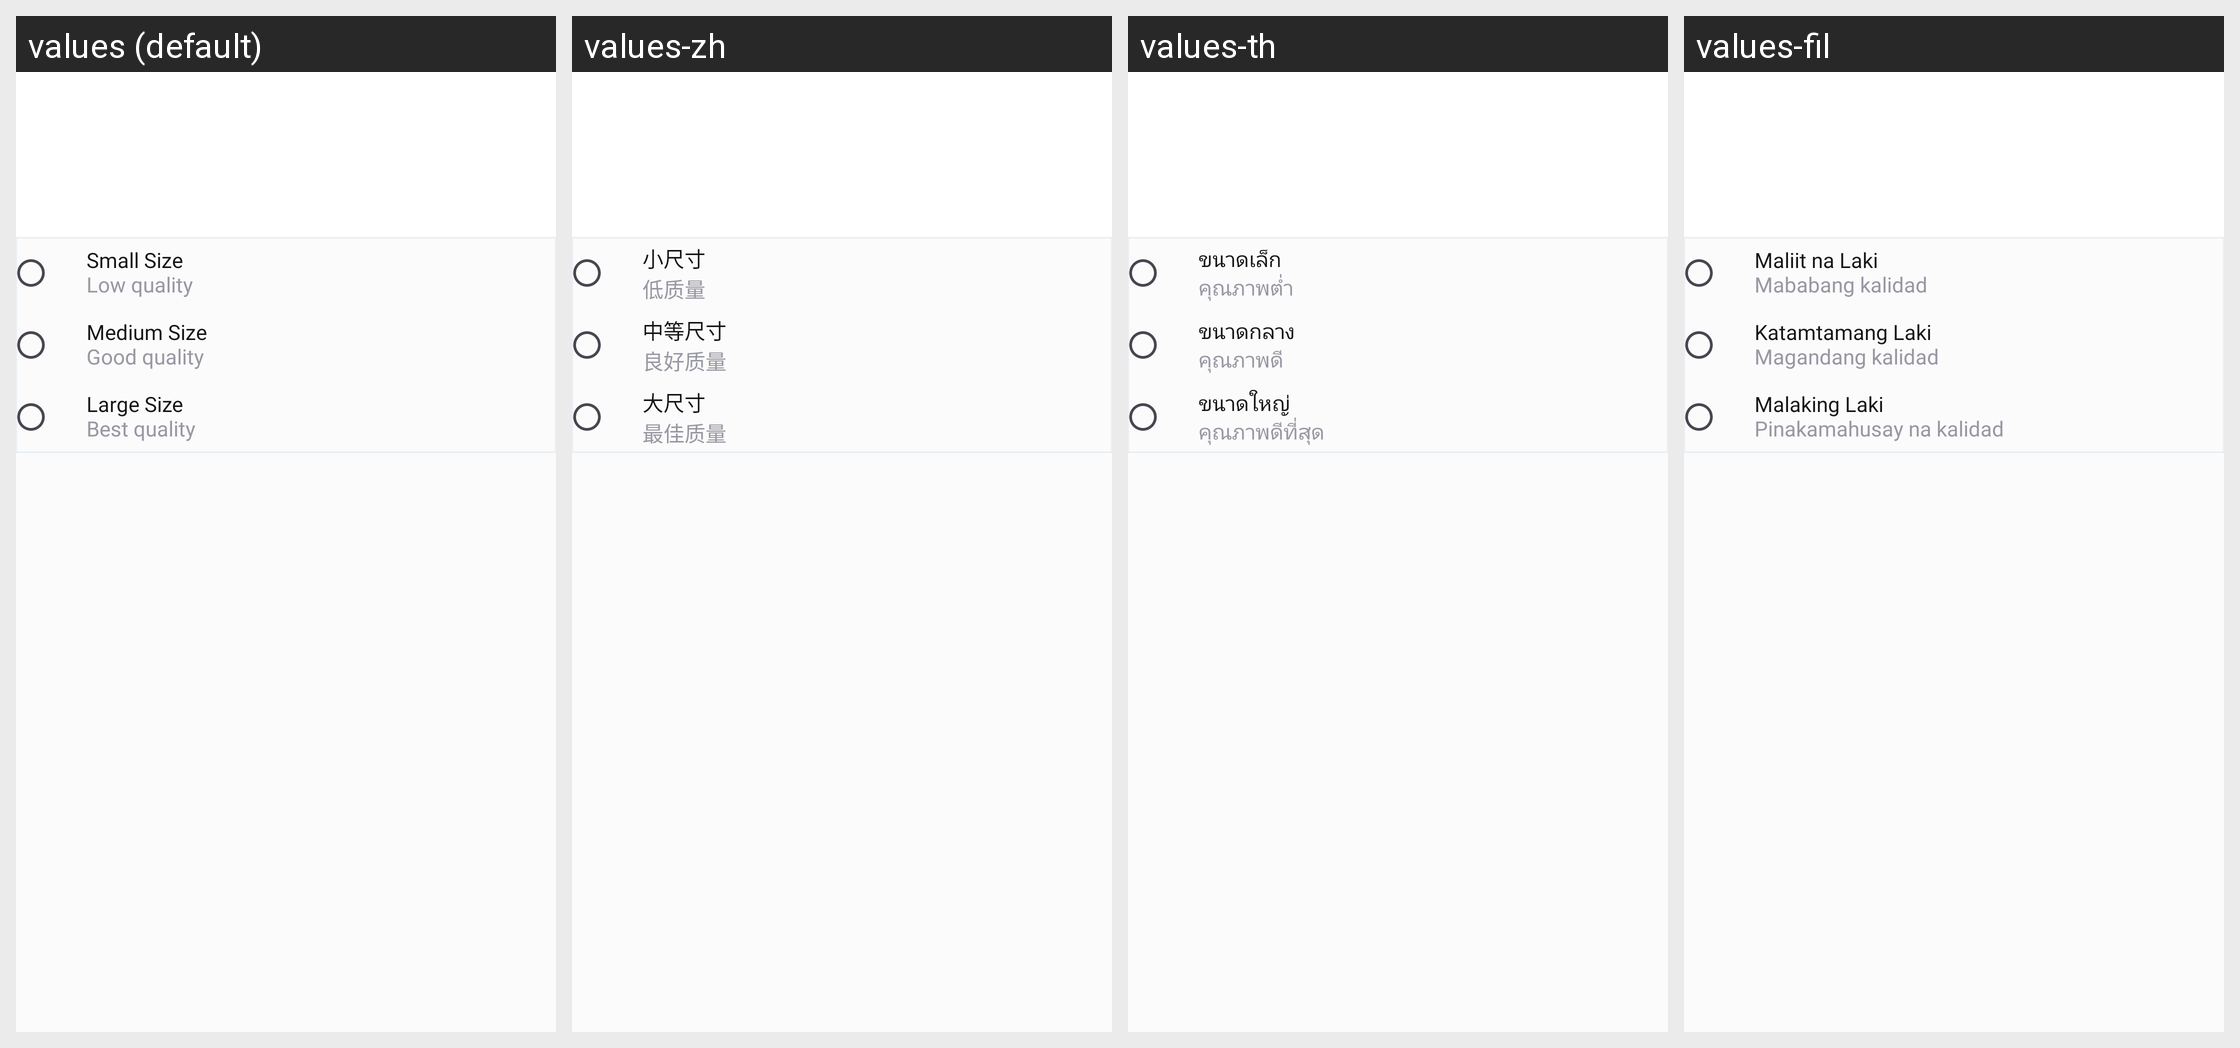

The same Android screen rendered under several of its app's locales, left to right. List the strings drawn on it with the default value and each locale's translation.
Android screen res/layout/bottom_sheet_compress.xml rendered under 4 locales, left to right: values (default), values-zh, values-th, values-fil. Device: Nexus 5 (rendered at 1080×1920; each locale shown at half size, 540×960, under a caption strip naming it); theme Theme.PdfReader.
Other locales in the repository, not shown: values-da, values-de, values-es, values-fr, values-hi, values-it, values-pt, values-ru, values-tr.
Strings drawn on this screen, with the default value and each locale's value (text and hints the layout hard-codes, and strings that could not be matched under every locale, appear in the picture but are not listed):

small_size
  values: Small Size
  values-zh: 小尺寸
  values-th: ขนาดเล็ก
  values-fil: Maliit na Laki

low_quality
  values: Low quality
  values-zh: 低质量
  values-th: คุณภาพต่ำ
  values-fil: Mababang kalidad

medium_size
  values: Medium Size
  values-zh: 中等尺寸
  values-th: ขนาดกลาง
  values-fil: Katamtamang Laki

good_quality
  values: Good quality
  values-zh: 良好质量
  values-th: คุณภาพดี
  values-fil: Magandang kalidad

large_size
  values: Large Size
  values-zh: 大尺寸
  values-th: ขนาดใหญ่
  values-fil: Malaking Laki

best_quality
  values: Best quality
  values-zh: 最佳质量
  values-th: คุณภาพดีที่สุด
  values-fil: Pinakamahusay na kalidad
